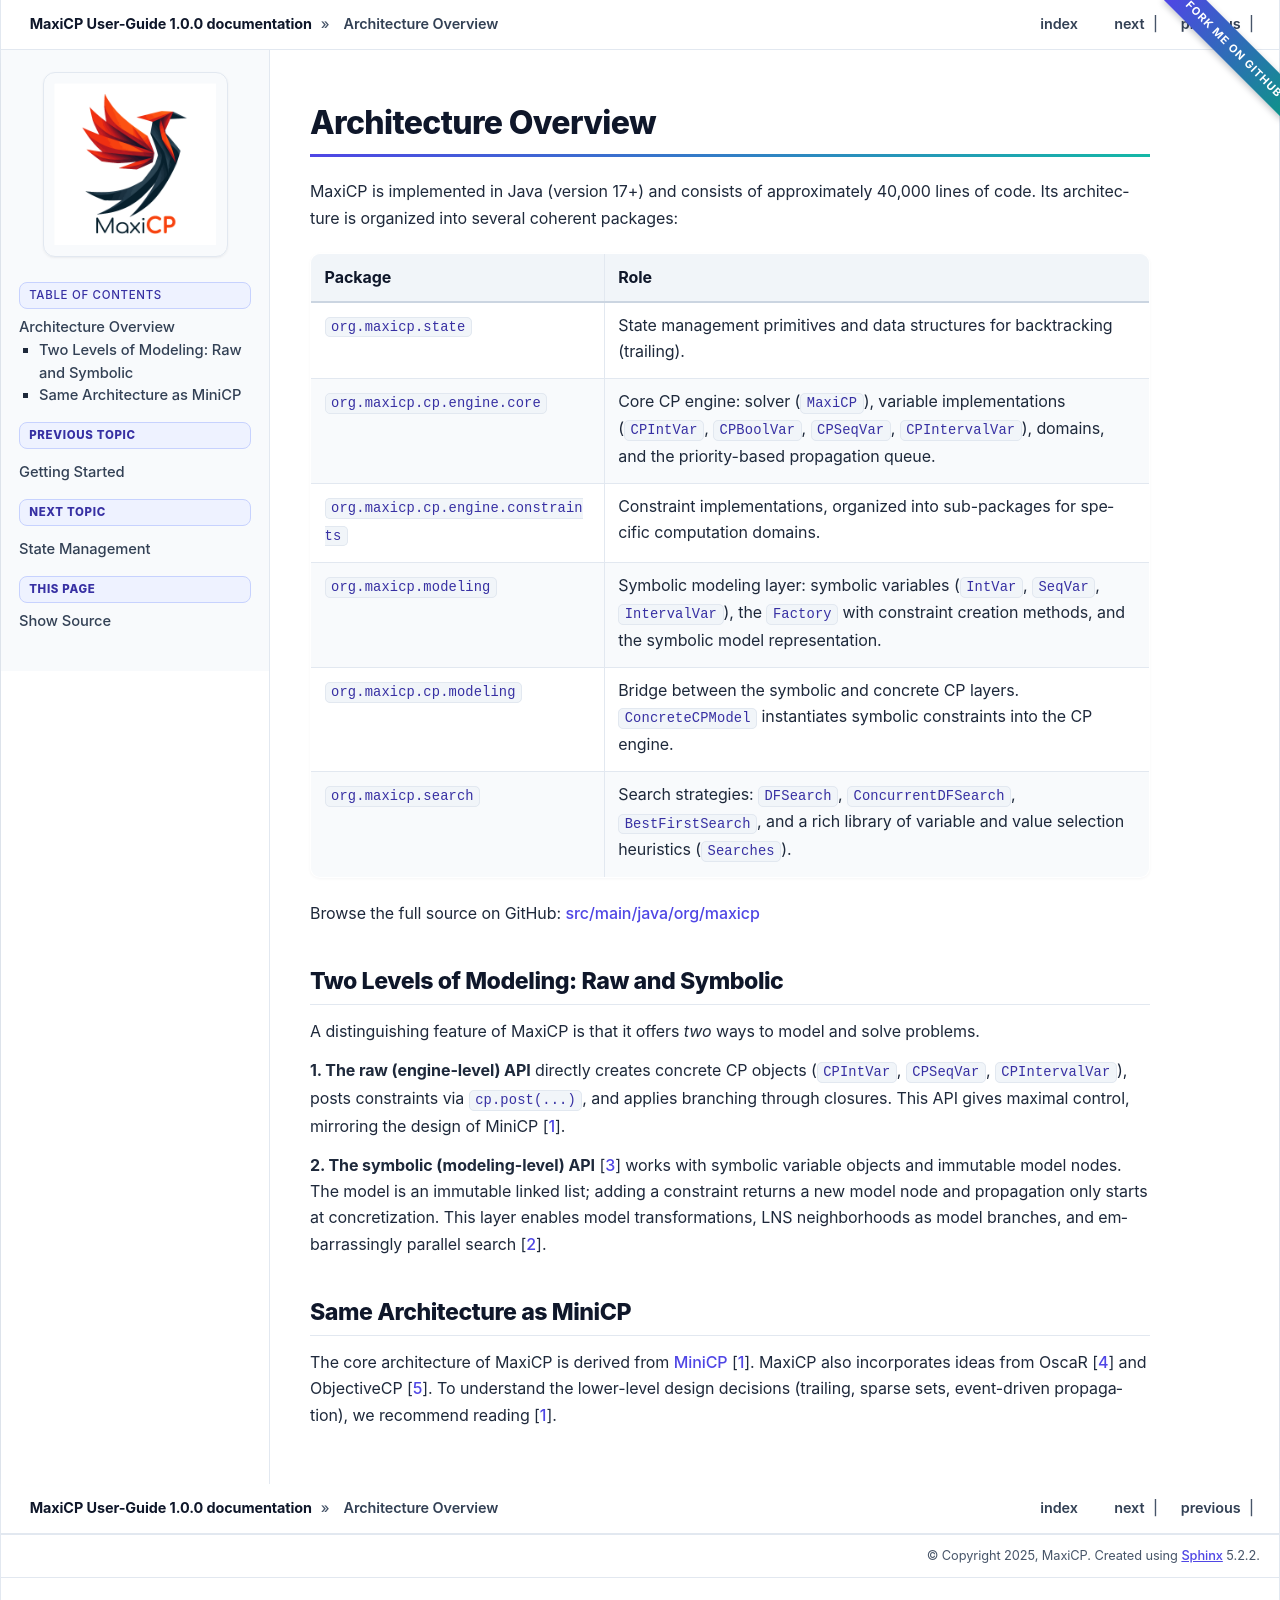

repository: aia-uclouvain/maxicp · page: learning_maxicp/architecture.html · generator: sphinx

.. _architecture:

*****************************
Architecture Overview
*****************************

MaxiCP is implemented in Java (version 17+) and consists of approximately 40,000 lines of code.
Its architecture is organized into several coherent packages:

.. list-table::
   :widths: 35 65
   :header-rows: 1

   * - Package
     - Role
   * - ``org.maxicp.state``
     - State management primitives and data structures for backtracking (trailing).
   * - ``org.maxicp.cp.engine.core``
     - Core CP engine: solver (``MaxiCP``), variable implementations (``CPIntVar``, ``CPBoolVar``, ``CPSeqVar``, ``CPIntervalVar``), domains, and the priority-based propagation queue.
   * - ``org.maxicp.cp.engine.constraints``
     - Constraint implementations, organized into sub-packages for specific computation domains.
   * - ``org.maxicp.modeling``
     - Symbolic modeling layer: symbolic variables (``IntVar``, ``SeqVar``, ``IntervalVar``), the ``Factory`` with constraint creation methods, and the symbolic model representation.
   * - ``org.maxicp.cp.modeling``
     - Bridge between the symbolic and concrete CP layers. ``ConcreteCPModel`` instantiates symbolic constraints into the CP engine.
   * - ``org.maxicp.search``
     - Search strategies: ``DFSearch``, ``ConcurrentDFSearch``, ``BestFirstSearch``, and a rich library of variable and value selection heuristics (``Searches``).

Browse the full source on GitHub:
`src/main/java/org/maxicp <https://github.com/aia-uclouvain/maxicp/tree/main/src/main/java/org/maxicp>`__

Two Levels of Modeling: Raw and Symbolic
=========================================

A distinguishing feature of MaxiCP is that it offers *two* ways to model and solve problems.

**1. The raw (engine-level) API** directly creates concrete CP objects (``CPIntVar``, ``CPSeqVar``, ``CPIntervalVar``), posts constraints via ``cp.post(...)``, and applies branching through closures. This API gives maximal control, mirroring the design of MiniCP :cite:`Michel2021MiniCP`.

**2. The symbolic (modeling-level) API** :cite:`Derval2023Symbolism` works with symbolic variable objects and immutable model nodes. The model is an immutable linked list; adding a constraint returns a new model node and propagation only starts at concretization. This layer enables model transformations, LNS neighborhoods as model branches, and embarrassingly parallel search :cite:`regin2013embarrassingly`.

Same Architecture as MiniCP
=============================

The core architecture of MaxiCP is derived from
`MiniCP <https://www.minicp.org>`_ :cite:`Michel2021MiniCP`.
MaxiCP also incorporates ideas from OscaR :cite:`oscar` and ObjectiveCP :cite:`van2013objective`.
To understand the lower-level design decisions (trailing, sparse sets, event-driven propagation),
we recommend reading :cite:`Michel2021MiniCP`.
